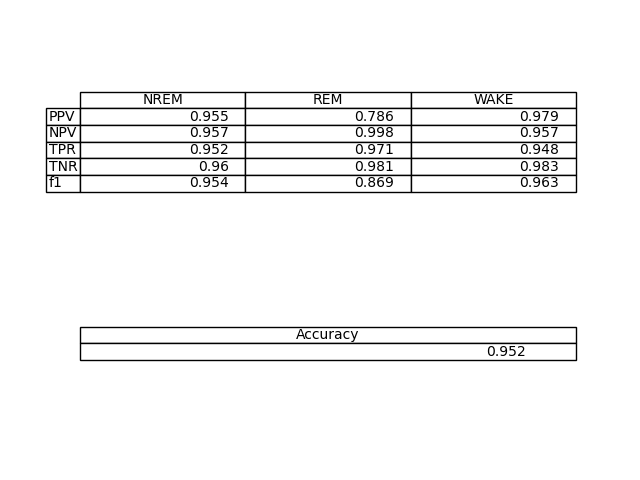

The table this chart was drawn from, first rows:
NREM, REM, WAKE
0.9549, 0.7864, 0.9792
0.9574, 0.9979, 0.9568
0.9523, 0.9714, 0.9478
0.9597, 0.9807, 0.9829
0.9536, 0.8692, 0.9632
